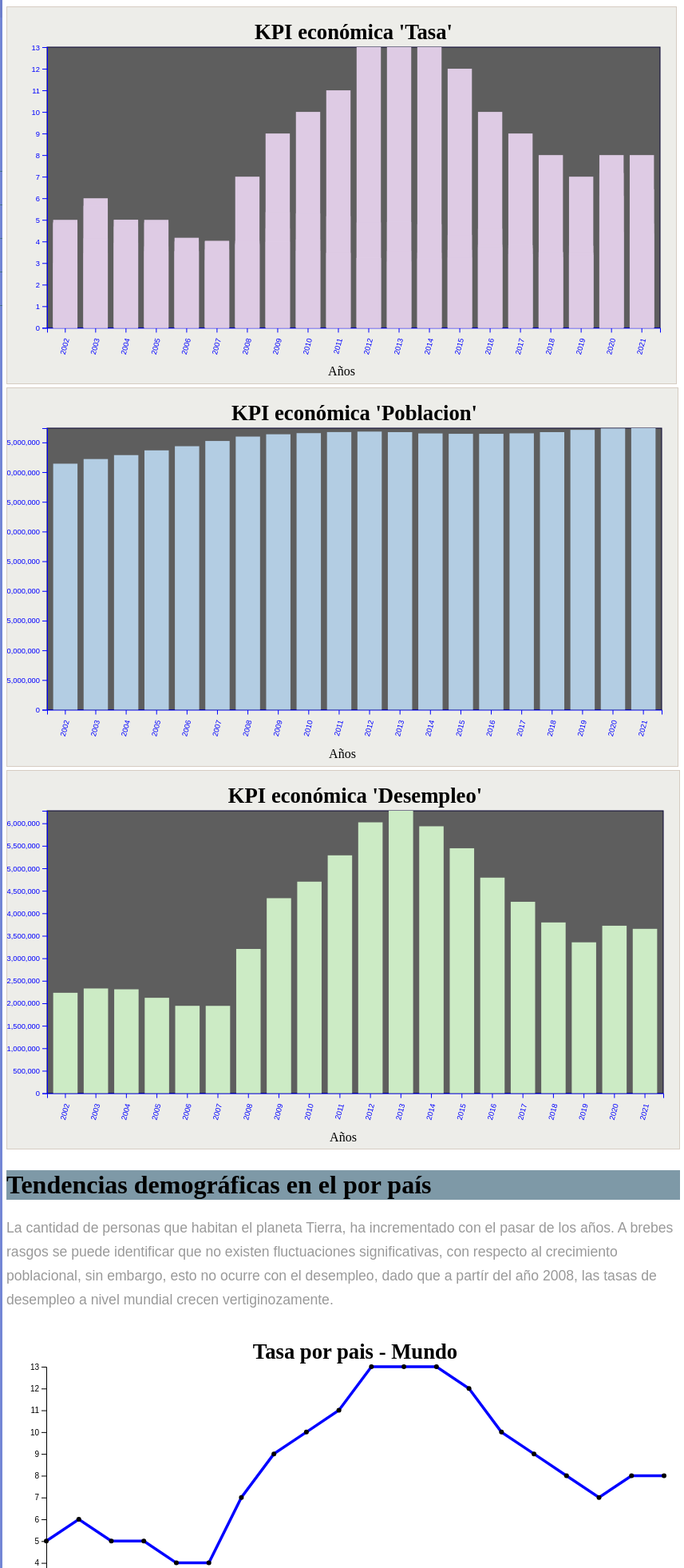
D3 v7 page, settled after 480 driven frames (8 s of simulated time); the page loaded 1 data file(s).


// ── codigo/codigo.js




//#######################################
//         funcion pde graficado 
//#######################################
const draw = async (m = "Tasa", apuntador= "#graf") => {

    // Seleccion de elementos en el HTML
const graf = d3.selectAll(apuntador)

const metrica =d3.select("#metrica")

// Dimenciones
const margins = {
                    top: 50,
                    right: 20,
                    bottom: 70,
                    left: 50
                }

const anchoTotal = +graf.style("width").slice(0, -2)
const altoTotal = (anchoTotal * 9) / 16

const ancho =anchoTotal-margins.left-margins.right
const alto = altoTotal-margins.bottom-margins.top

// declaracion del elemento contenedor Y
// establecimiento de sus dimenciones
const svg = graf
  .append("svg")
  .attr("width", anchoTotal)
  .attr("height", altoTotal)
  .attr("class","graf")

// declaración del area del grafico y 
// establecimiento de de sus atributos
svg.append("rect")
    .attr("x",0)
    .attr("y",0)
    .attr("width",ancho)
    .attr("height",alto)
    .attr("transform",`translate(${margins.left}, ${margins.top})`)
    .classed("backdrop",true)

// crear un grupo, necesarios para interactividad
const g =svg.append("g")
.attr("transform",`translate(${margins.left}, ${margins.top})`)


    
    let data= await d3.csv('data/data.csv', d3.autoType)
    // convertir a numericos los datos
    // data.forEach( (d) => {d.Anio = +d.Anio}

    // funcion para obtener una lista de las columnas
    kpi=Object.keys(data[0]).slice(1)

    // insertando valores en el select
    metrica
        .selectAll("option")
        .data(kpi)
        .enter()
        .append("option")
        .attr("value", d => d)
        .text(d => d)

    //console.log(data)

    // Accesor
    const xAccesor = (d) => d.Anio

     // ESCALADORES eje Y
     const y = d3.scaleLinear()
                 .range([alto, 0])
    
    // ESCALADORES eje X
    
    const x = d3
            .scaleBand()
            .range([0, ancho])
            .paddingOuter(0.2)
            .paddingInner(0.2)   

    // ESCALADOR COLOR 
    const color =d3
                    .scaleOrdinal()
                    .domain(kpi)
                    //.range(["#06D6A0","#118AB2","#073B4C"])
                    .range(d3.schemePastel1)


    // dibujando ejes
    
    const xAxisGroup = g.append('g')
                        .attr('transform', `translate(0, ${alto})`)
                        .classed('axis',true)
                        

    
    const yAxisGroup = g.append('g')                                             
                        .classed('axis',true)
                      
    // titulos
    const titulo =g.append("text")
                    .attr("x",ancho/2)
                    .attr("y",-10)
                    .attr("text-anchor","middle")
                    .classed("titulo",true)


//#######################################
//     funcion particion dinamica
//#######################################
    const render = (m) => {
        // ordenar el año
        //data.sort((a,b) => a[m]- b[m])        

        const yAccesor = (d) => d[m]
        
        const anios =d3.map(data, (d) => d.Anio)
        x.domain(anios)
        y.domain([0,d3.max(data,yAccesor )])


        // Dibujo de las barras
        const rect = g
            .selectAll('rect')// seleccion vacia no existe rect
            .data(data)//cargamos los datos en base a las filas
            
        rect.enter()//itera sobre las filas
            //pocisiones inicieales
            .append('rect')
            .attr("x",(d) => x(xAccesor(d)))
            .attr("y",(d) => y(yAccesor(d)))
            .attr("width",x.bandwidth())
            .attr("height", 0)
            .attr("fill","green")

            // pocisiones a <actualizar
            .merge(rect)  //necesario para que se actualize
            .attr("fill","#EF476F")
            .transition()
            .duration(500)
            .attr("fill","#FFD166")
            .transition()
            .duration(500)
            .attr("x",(d) => x(xAccesor(d)))
            .attr("y",(d) => y(yAccesor(d)))
            .attr("width",x.bandwidth())
            .attr("height", function(d) {return alto-y(yAccesor(d))})
            .attr("fill", color(m))


        titulo
            .text("KPI económica "+"'"+m+"'")
            

        const xAxis = d3.axisBottom(x)
        xAxisGroup
            .call(xAxis).selectAll("text")
            .attr("transform", "translate(-10,10)rotate(-75)")
            .style("text-anchor", "end")

        const yAxis = d3.axisLeft(y)
        //.ticks(4);
        yAxisGroup
            .transition()
            .duration(1000)
            .call(yAxis)
        
    }

    var margin = {top: -60, right: -160, bottom: 20, left: 20},
    w = anchoTotal;
    h = altoTotal;

    enye = 'Años'

    svg.append("text")
       .attr("transform", "translate(" + (w/2) + " ," + (h-10) + ")")
       .style("text-anchor", "middle")
       .classed("titulo-eje-x",true)
       .text(enye);
    
    // escucha de eventos
    metrica.on("change", (e) => {
        // bloquea el compartamiento por defecto del elemento
        e.preventDefault()
        
    
        render(metrica.node().value)


    })
    render(m)

}
    




const draw2 = async (el, escala) =>{


    const margins = {
        top: 140,
        right: 240,
        bottom: 70,
        left: 150
    }

    const graf =d3.select(el)
    const anchoTotal = +graf.style("width").slice(0, -2)
    const box = (anchoTotal-8)/20
    const altoTotal = box*3 +10

    const anchoTotalTotal = anchoTotal-margins.left+margins.right
    const altoTotalTotal = altoTotal-margins.bottom+margins.top
      
    const svg = graf
        .append("svg")
        .classed("grafpureba",true)
        .attr("width", anchoTotalTotal)
        .attr("height", altoTotalTotal)
    const data= await d3.csv('data/data.csv', d3.autoType)
    
    // funcion para obtener una lista de las columnas
    const metrica =d3.selectAll("#metrica")
    kpi=Object.keys(data[0]).slice(2)

   

  
    // escalador
  let color
  switch (escala){
    case "linear":
        color = d3
        .scaleLinear()
        .domain(d3.extent(data, (d) =>d.Tasa))
        .range(["yellow","red"])
      break
  }
  
  switch (escala){
    case "quantize":
        color = d3
        .scaleQuantize()
        .domain(d3.extent(data, (d) =>d.Tasa))
        .range(["yellow","black","red"])
      break
  }
  
  
    console.log(data["Tasa"])
  
    svg.append("g")
      .attr("transform", "translate(5,5)")
      .selectAll("rect")
      .data(data)
      .join("rect")// enter y append
      .attr("x", (d,i) => (i%20)*box+margins.right-150)
      .attr("y",(d,i) => Math.floor(i/20) * box+15)
      .attr("fill",(d) => color(d.Tasa))
      //.attr("fill","yellow")
      .attr("stroke","#000000")
      .attr("width",box-4)
      .attr("height",box-4)


      const g =svg.append("g")
      .attr("transform",`translate(${margins.left}, ${margins.top})`)
  


   // ESCALADORES eje X

   var scale = d3.scaleLinear()
      
      .range([0, 600]);
   
   const x = d3
           .scaleBand()
           .range([0, anchoTotal])
           .domain([2002, 2003,2004,2005,2006,2007,2008,2009,2010,2011,
                    2012,2013,2014,2015,2016,2017,2018,2019,2020,2021]
                    )
           .paddingOuter(0.2)
           .paddingInner(0.2)   

    const anios =d3.map(data, (d) => d.Anio)
    x.domain(anios)

       // dibujando ejes   
   const xAxisGroup = g.append('g')
   .attr('transform', `translate(0, ${altoTotal})`)
   .classed('axis',true)
     
    const xAxis = d3.axisBottom(x)
    xAxisGroup.call(xAxis)               




    }
         

draw2("#graf4", "linear")


draw(m = "Tasa", apuntador= "#graf")
draw(m = "Poblacion", apuntador= "#graf2")
draw(m = "Desempleo", apuntador= "#graf3")
//.attr("transform", "translate")draw2("#graf3","linear")


//g.append("rect").attr("x",0).attr("y",0).attr("width",ancho).attr("height",alto)


// ── codigo/line.js
// set the dimensions and margins of the graph
const margins = {
  top: 50,
  right: 20,
  bottom: 70,
  left: 50
}

const line = d3.selectAll("#line")
const pais =d3.select("#pais")
const tooltip = d3.select("#tooltip")
const anchoT = +line.style("width").slice(0, -2)
const altoT = (anchoT * 9) / 16

const anc =anchoT-margins.left-margins.right
const alt = altoT-margins.bottom-margins.top
  // append the svg object to the body of the page
  var svg = line
  .append("svg")
  .attr("width", anchoT)
  .attr("height", altoT)
  .append("g")
  .classed("line",true)
  .attr("transform",
  "translate(" + margins.left + "," + margins.top + ")");

//Read the data
const drawLine = async (val = "Mundo") => {

  let dataSet= await d3.csv('data/data.csv', d3.autoType)
  dataSet.sort((a,b) => b[b.Anio] - a[a.Anio]) 

  var paises = dataSet.map(d => d.Pais).filter((v, i, d) => d.indexOf(v) === i);
  // insertando valores en el select
  pais
      .selectAll("option")
      .data(paises)
      .enter()
      .append("option")
      .attr("value", d => d)
      .text(d =>  d)


    var data = dataSet.filter((d) => d.Pais === val ? d : NaN)

    // Add X axis
    var x = d3.scaleLinear()
      .domain(d3.extent(data, function(d) { return d.Anio; }))
      .range([ 0, anc ]);
    svg.append("g")
      .attr("transform", "translate(0," + alt + ")")
      .call(d3.axisBottom(x));

      let color = d3.scaleOrdinal()
      .domain(paises)
      .range(["blue","yellow","green","red"]);

      
    // Add Y axis
    var y = d3.scaleLinear()
      .domain([0, d3.max(data, function(d) { return +d.Tasa; })])
      .range([ alt, 0 ]);
    svg.append("g")
      .call(d3.axisLeft(y));


    // Linea
    var sLine = svg.append("path")
      .datum(data)
      .attr("fill", "none")
      .attr("stroke-width", 3.5)
      .attr("d", d3.line()
        .x(function(d) { return x(d.Anio) })
        .y(function(d) { return y(d.Tasa) }))
      .attr("stroke", (d) => color(d.Pais))


    // Puntos
    var dots = svg.selectAll("dot")
    .data(data)
    .enter().append("circle")								
        .attr("r", 3)		
        .attr("cx", function(d) { return x(d.Anio); })		 
        .attr("cy", function(d) { return y(d.Tasa); })		
    .on("mouseover", function(event, d) {	
      tooltip.transition()		
          .duration(200)		
          .style("opacity", .9);		
          tooltip.html("Año:" + (d.Anio) + "Tasa:"  + d.Tasa)	
          .style("left", (event.x) + "px")		
          .style("top", (event.y - 15) + "px");	
      })					
    .on("mouseout", function(d) {		
      tooltip.transition()		
          .duration(500)		
          .style("opacity", 0);	
      });

    const titulo = svg.append("text")
                .attr("x",anc/2)
                .attr("y",-10)
                .attr("text-anchor","middle")
                .classed("titulo",true)
                .text("Tasa por pais - " +val )

  function update(value){
    var dataU = dataSet.filter((d) => d.Pais === value ? d : NaN)
    sLine
    .datum(dataU)
    .transition()
    .duration(1000)
    .attr("d", d3.line()
      .x(function(d) { return x(d.Anio) })
      .y(function(d) { return y(d.Tasa) })
    )
    .attr("stroke", (d) => color(d.Pais))
    dots
    .data(dataU)
    .enter().append("circle")	
    .merge(dots)  //necesario para que se actualize
    .transition()
    .duration(1000)							
        .attr("r", 3)		
        .attr("cx", function(d) { return x(d.Anio); })		 
        .attr("cy", function(d) { return y(d.Tasa); })	
    titulo.text("Tasa por pais - " + value)
  }

    // escucha de eventos
    pais.on("change", (e) => {
      // bloquea el compartamiento por defecto del elemento
      e.preventDefault()
      update(pais.node().value)
  })
}
drawLine()


### data: data/data.csv
?Anio, Pais, Poblacion, Desempleo, Tasa
2002, Mundo, 41420000, 2232500, 5
2003, Mundo, 42200000, 2328500, 6
2004, Mundo, 42860000, 2309700, 5
2005, Mundo, 43660000, 2121300, 5
2006, Mundo, 44360000, 1942900, 4
2007, Mundo, 45240000, 1942000, 4
2008, Mundo, 45980000, 3206800, 7
2009, Mundo, 46370000, 4335000, 9
2010, Mundo, 46560000, 4702200, 10
2011, Mundo, 46740000, 5287300, 11
2012, Mundo, 46820000, 6021000, 13
2013, Mundo, 46730000, 6278300, 13
2014, Mundo, 46510000, 5933200, 13
2015, Mundo, 46450000, 5444800, 12
2016, Mundo, 46450000, 4791400, 10
2017, Mundo, 46530000, 4255100, 9
2018, Mundo, 46730000, 3795900, 8
2019, Mundo, 47110000, 3354300, 7
2020, Mundo, 47350000, 3722900, 8
2021, Mundo, 47400000, 3653900, 8
2002, Ecuador, , , 4.89
2003, Ecuador, , , 5.65
2004, Ecuador, , , 5.00
2005, Ecuador, , , 3.77
2006, Ecuador, , , 3.54
2007, Ecuador, , , 3.14
2008, Ecuador, , , 3.92
2009, Ecuador, , , 4.61
2010, Ecuador, , , 4.09
2011, Ecuador, , , 3.46
2012, Ecuador, , , 3.23
2013, Ecuador, , , 3.07
2014, Ecuador, , , 3.48
2015, Ecuador, , , 3.61
2016, Ecuador, , , 4.59
2017, Ecuador, , , 3.83
2018, Ecuador, , , 3.52
2019, Ecuador, , , 3.80
2020, Ecuador, , , 6.11
2021, Ecuador, , , 6.42
2002, México, , , 3.0
2003, México, , , 3.46
2004, México, , , 3.94
2005, México, , , 3.55
2006, México, , , 3.56
2007, México, , , 3.63
2008, México, , , 3.86
2009, México, , , 5.36
2010, México, , , 5.3
2011, México, , , 5.17
2012, México, , , 4.88
2013, México, , , 4.9
2014, México, , , 4.8
2015, México, , , 4.3
2016, México, , , 3.85
2017, México, , , 3.42
2018, México, , , 3.27
2019, México, , , 3.48
2020, México, , , 4.44
2021, México, , , 4.37
... 20 more rows